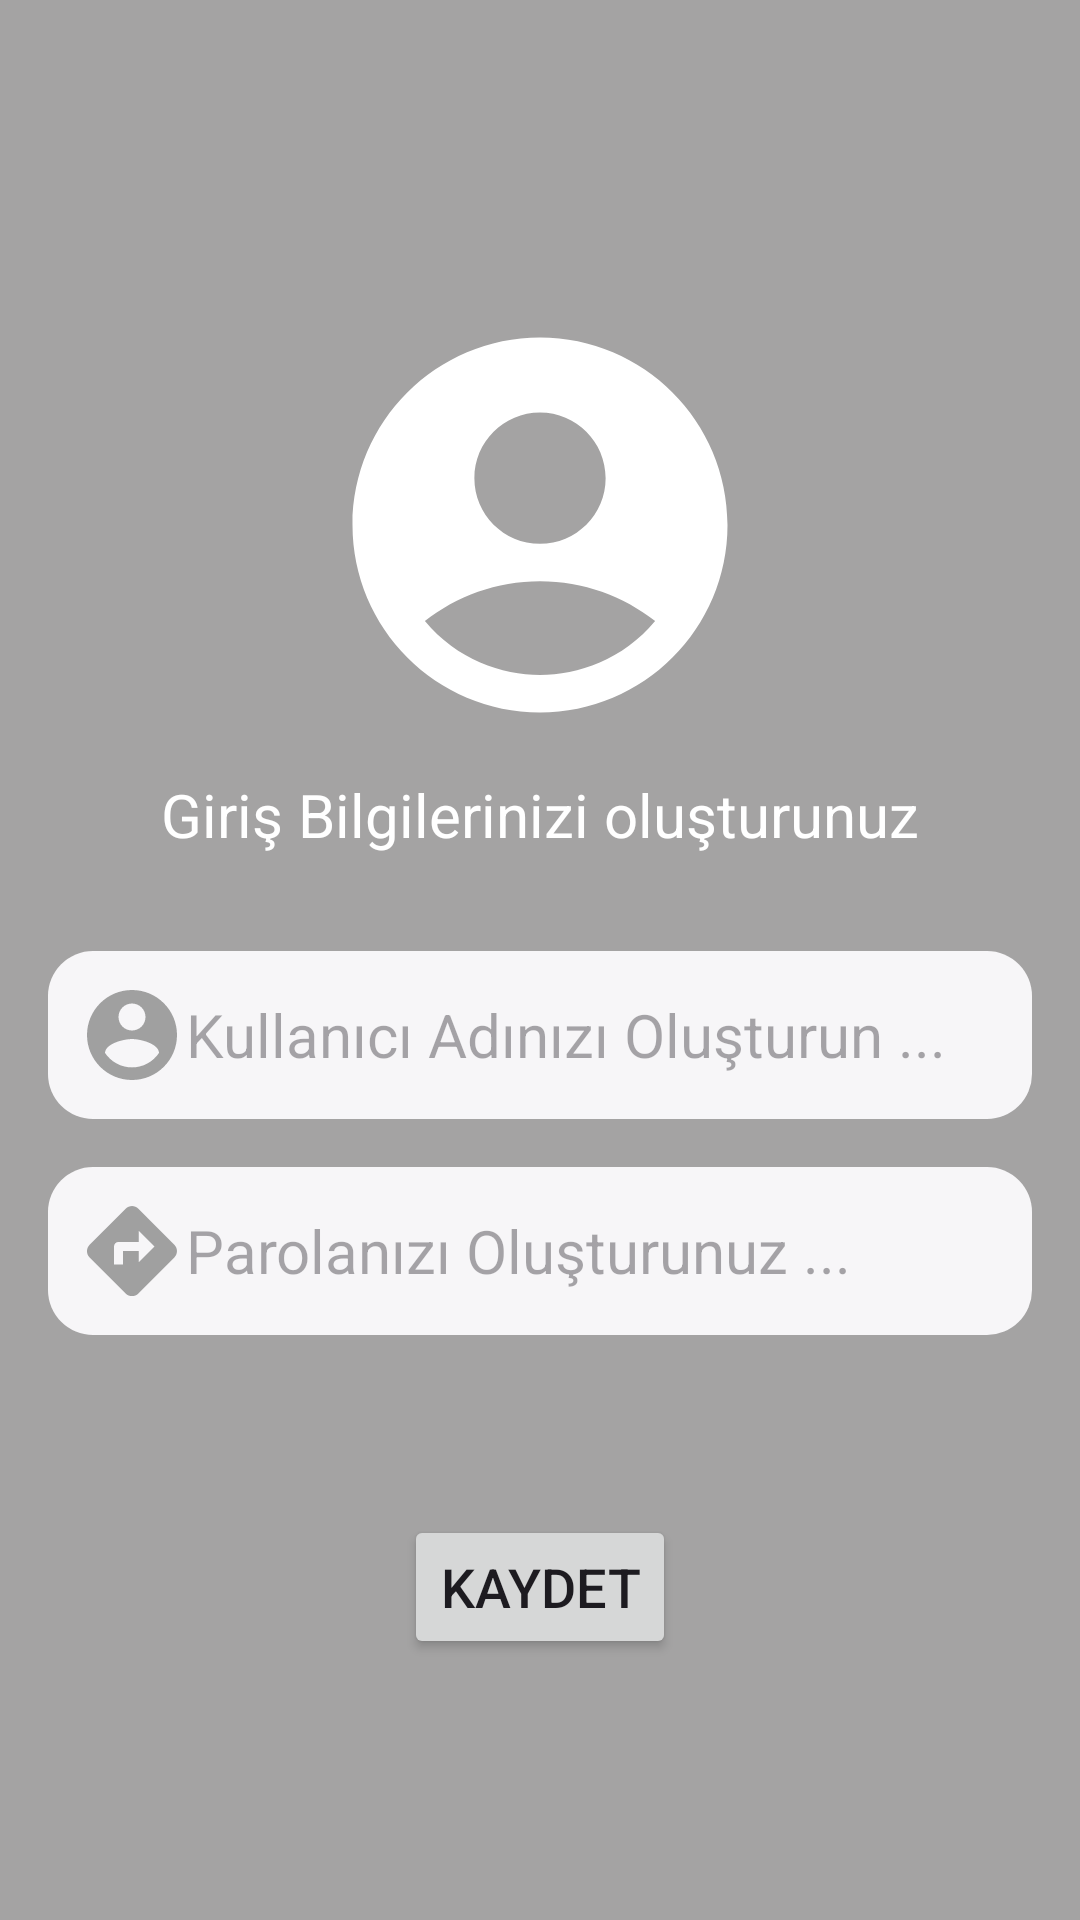

Android layout source for this screen:
<!-- AndroidManifest.xml: application theme Theme.KotraProje -->
<!-- res/layout/activity_kayit_ol.xml -->
<?xml version="1.0" encoding="utf-8"?>
<androidx.constraintlayout.widget.ConstraintLayout xmlns:android="http://schemas.android.com/apk/res/android"
    xmlns:app="http://schemas.android.com/apk/res-auto"
    xmlns:tools="http://schemas.android.com/tools"
    android:id="@+id/main"
    android:layout_width="match_parent"
    android:layout_height="match_parent"
    android:background="@color/arkaPlanRenk"
    tools:context=".KayitOl">

    <ImageView
        android:id="@+id/imageView"
        android:layout_width="0dp"
        android:layout_height="wrap_content"
        android:layout_marginStart="16dp"
        android:layout_marginTop="100dp"
        android:layout_marginEnd="16dp"
        app:layout_constraintEnd_toEndOf="parent"
        app:layout_constraintStart_toStartOf="parent"
        app:layout_constraintTop_toTopOf="parent"
        app:srcCompat="@drawable/girisbuyuklogo" />

    <Button
        android:id="@+id/btnGiriseDonKayitOl"
        android:layout_width="wrap_content"
        android:layout_height="wrap_content"
        android:layout_marginStart="16dp"
        android:layout_marginTop="16dp"
        android:layout_marginEnd="16dp"
        android:layout_marginBottom="147dp"
        android:text="GİRİŞE DÖN"
        android:textSize="18sp"
        app:layout_constraintBottom_toBottomOf="parent"
        app:layout_constraintEnd_toEndOf="parent"
        app:layout_constraintStart_toStartOf="parent"
        app:layout_constraintTop_toBottomOf="@+id/btnKaydetKayitOl"
        app:layout_constraintVertical_bias="0.0" />

    <EditText
        android:id="@+id/etKullaniciAdiKayitOl"
        android:layout_width="0dp"
        android:layout_height="wrap_content"
        android:layout_marginStart="16dp"
        android:layout_marginTop="32dp"
        android:layout_marginEnd="16dp"
        android:background="@drawable/edittextarkaplan"
        android:drawableLeft="@drawable/giriskucuklogo"
        android:ems="10"
        android:hint="Kullanıcı Adınızı Oluşturun ..."
        android:inputType="text"
        android:padding="10dp"
        android:textColor="@color/black"
        android:textSize="20sp"
        app:layout_constraintEnd_toEndOf="parent"
        app:layout_constraintStart_toStartOf="parent"
        app:layout_constraintTop_toBottomOf="@+id/textView" />

    <Button
        android:id="@+id/btnKaydetKayitOl"
        android:layout_width="wrap_content"
        android:layout_height="wrap_content"
        android:layout_marginStart="16dp"
        android:layout_marginTop="60dp"
        android:layout_marginEnd="16dp"
        android:text="KAYDET"
        android:textSize="18sp"
        app:layout_constraintEnd_toEndOf="parent"
        app:layout_constraintStart_toStartOf="parent"
        app:layout_constraintTop_toBottomOf="@+id/etParolaKayitOl" />

    <EditText
        android:id="@+id/etParolaKayitOl"
        android:layout_width="0dp"
        android:layout_height="wrap_content"
        android:layout_marginStart="16dp"
        android:layout_marginTop="16dp"
        android:layout_marginEnd="16dp"
        android:background="@drawable/edittextarkaplan"
        android:drawableLeft="@drawable/sifrekucuklogo"
        android:ems="10"
        android:hint="Parolanızı Oluşturunuz ..."
        android:inputType="text"
        android:padding="10dp"
        android:textColor="@color/black"
        android:textSize="20sp"
        app:layout_constraintEnd_toEndOf="parent"
        app:layout_constraintStart_toStartOf="parent"
        app:layout_constraintTop_toBottomOf="@+id/etKullaniciAdiKayitOl" />

    <TextView
        android:id="@+id/textView"
        android:layout_width="wrap_content"
        android:layout_height="wrap_content"
        android:layout_marginStart="16dp"
        android:layout_marginTop="8dp"
        android:layout_marginEnd="16dp"
        android:text="Giriş Bilgilerinizi oluşturunuz"
        android:textColor="@color/white"
        android:textSize="20sp"
        app:layout_constraintEnd_toEndOf="parent"
        app:layout_constraintStart_toStartOf="parent"
        app:layout_constraintTop_toBottomOf="@+id/imageView" />


</androidx.constraintlayout.widget.ConstraintLayout>
<!-- resources referenced by this layout -->
<resources>
  <color name="arkaPlanRenk">#A4A3A3</color>
  <color name="black">#FF000000</color>
  <color name="white">#FFFFFFFF</color>
  <!-- drawable edittextarkaplan (drawable) -->
  <?xml version="1.0" encoding="utf-8"?>
  <shape xmlns:android="http://schemas.android.com/apk/res/android">
      <solid android:color="@color/editTextRenk"/>
      <corners android:radius="15dp"/>
  
  </shape>
  <!-- drawable girisbuyuklogo (drawable) -->
  <vector xmlns:android="http://schemas.android.com/apk/res/android" android:height="150dp" android:tint="#FFFFFF" android:viewportHeight="24" android:viewportWidth="24" android:width="150dp">
        
      <path android:fillColor="@android:color/white" android:pathData="M12,2C6.48,2 2,6.48 2,12s4.48,10 10,10s10,-4.48 10,-10S17.52,2 12,2zM12,6c1.93,0 3.5,1.57 3.5,3.5S13.93,13 12,13s-3.5,-1.57 -3.5,-3.5S10.07,6 12,6zM12,20c-2.03,0 -4.43,-0.82 -6.14,-2.88C7.55,15.8 9.68,15 12,15s4.45,0.8 6.14,2.12C16.43,19.18 14.03,20 12,20z"/>
      
  </vector>
  <!-- drawable giriskucuklogo (drawable) -->
  <vector xmlns:android="http://schemas.android.com/apk/res/android" android:height="36dp" android:tint="#A0A0A0" android:viewportHeight="24" android:viewportWidth="24" android:width="36dp">
        
      <path android:fillColor="@android:color/white" android:pathData="M12,2C6.48,2 2,6.48 2,12s4.48,10 10,10 10,-4.48 10,-10S17.52,2 12,2zM12,5c1.66,0 3,1.34 3,3s-1.34,3 -3,3 -3,-1.34 -3,-3 1.34,-3 3,-3zM12,19.2c-2.5,0 -4.71,-1.28 -6,-3.22 0.03,-1.99 4,-3.08 6,-3.08 1.99,0 5.97,1.09 6,3.08 -1.29,1.94 -3.5,3.22 -6,3.22z"/>
      
  </vector>
  <!-- drawable sifrekucuklogo (drawable) -->
  <vector xmlns:android="http://schemas.android.com/apk/res/android" android:height="36dp" android:tint="#A0A0A0" android:viewportHeight="24" android:viewportWidth="24" android:width="36dp">
        
      <path android:fillColor="@android:color/white" android:pathData="M21.41,10.59l-7.99,-8c-0.78,-0.78 -2.05,-0.78 -2.83,0l-8.01,8c-0.78,0.78 -0.78,2.05 0,2.83l8.01,8c0.78,0.78 2.05,0.78 2.83,0l7.99,-8C22.2,12.63 22.2,11.37 21.41,10.59zM13.5,14.5V12H10v3H8v-4c0,-0.55 0.45,-1 1,-1h4.5V7.5L17,11L13.5,14.5z"/>
      
  </vector>
  <style name="Theme.KotraProje" parent="Base.Theme.KotraProje" />
  <color name="editTextRenk">#F7F6F8</color>
  <style name="Base.Theme.KotraProje" parent="Theme.Material3.DayNight.NoActionBar">
          
          
      </style>
</resources>
